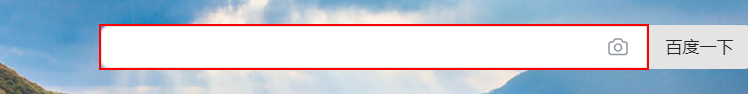
Task: helloworld
Workflow: uipathSearch

Step 1: type "python" into the text box

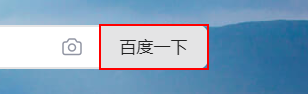
Step 2: click on the text box
